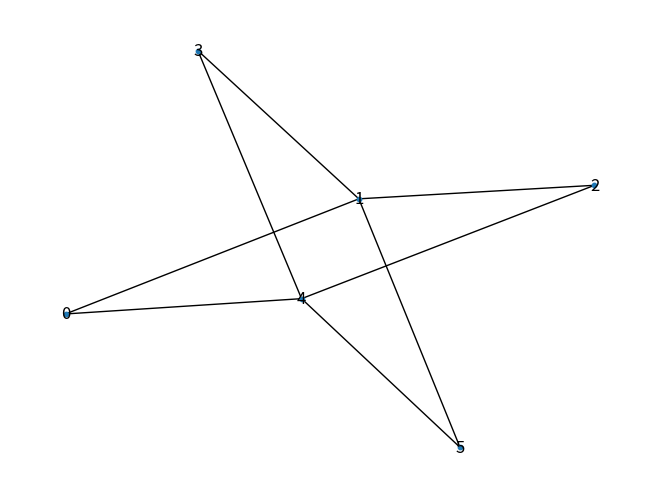

The matplotlib source for this figure:
# -*- coding: utf-8 -*-
"""
Created on Mon Feb  5 15:35:32 2018

@author: jasplund
"""

import networkx as nx
import math
import numpy as np
import copy
import random
import matplotlib.pyplot as plt # only used for the histogram at the end
#from copy import deepcopy

def create_base_graph_n_by_n(n):
    '''
    create_initial_districting, build the initial districting by making each
    column of the n by n grid its own district.

    Arguments:
    ----------
    n: int instance
        the dimensions of the n by n grid. There are n**2 vertices in this 
        grid.

    RETURNS:
    ----------
    districting: list of lists instance
        Each sub-list represents the vertices in a district
    '''
    G=nx.Graph()
    for i in range(n**2):
        # compute index of my neighbor in each direction (north, northeast, etc.)
        # the nodes are indexed by row first (1st row is indices 0 through 9, 2nd row is indices 10 through 19, etc.)
        my_row=int(math.floor(i/n))
        my_column=i%n
        west=i-1
        east=i+1
        north=i-n
        south=i+n
#        northwest=i-n-1
#        northeast=i-n+1
#        southwest=i+n-1
#        southeast=i+n+1
        if(my_row>0):
            G.add_edge(i,north)
        if(my_row<(n-1)):
            G.add_edge(i,south)
        if(my_column>0):
            G.add_edge(i,west)
        if(my_column<(n-1)):
            G.add_edge(i,east)
    return G

def create_all_subgraphs_from_graph(G,k):
    '''
    create_all_subgraphs_from_graph, build all of the subgraphs that are formed
    by partitioning the vertex set of G into k parts where the induced subgraph 
    of each part is a connected graph. This part of the program is extremely
    computationally intensive. 

    Arguments:
    ----------
    G: networkx graph instance
        This is the base graph we are going to partition into k parts.
    k: int instance
        This is the number of parts in the partition of G.

    RETURNS:
    ----------
    induced_subgraphs_of_G: list of lists of tuples instance
        Each list in induced_subgraphs_of_G contains tuples that represent the 
        edges of an admissible subgraph of G which is a disconnected subgraph 
        of G with k components.
    '''
    temp_vertex_set = []
    induced_subgraphs_of_G = []    
    #create set of vertices we still have to add to rrg_graph
    vert_left = [item for item in nx.nodes(G)] 
    
    if not nx.is_connected(G):
        return print('Graph is not connected')

    temp_induced_sub_G1 = []
    temp_induced_sub_G2 = [[]]
    #While we have not gone through all of the vertices, continue building subgraphs.
    while len(vert_left)>0:
        temp_vert = vert_left[0]
        '''
        This while loop will perform the following task. For each incident 
        edge, take all of the subgraphs created so far and add the incident 
        edge to each subgraph as long as the number of connected components 
        is not less than k after adding the edge.
        '''
#        temp_induced_sub_G2 = [subg + [incident_edge] for incident_edge in G.subgraph(temp_vertex_set + [temp_vert]).edges(temp_vert) for subg in induced_subgraphs_of_G if nx.number_connected_components(nx.Graph(subg+incident_edge))<k+1]
        for incident_edge in G.subgraph(temp_vertex_set + [temp_vert]).edges(temp_vert):
            temp_induced_sub_G1 = temp_induced_sub_G2.copy()
            for subg in temp_induced_sub_G1:
                isolates_g1 = [val for val in G.nodes() if val not in (nx.Graph(subg + [incident_edge])).nodes()]
                temp_graph = nx.Graph(subg+[incident_edge])
                temp_graph.add_nodes_from(isolates_g1)
                # If the number of components is large enough still, 
                # continue to check if the number of components is exactly k.
                if nx.number_connected_components(temp_graph)> k-1:
                    temp_induced_sub_G2.append(subg + [incident_edge])
                    # If the number of components is actually k,
                    # add this subgraph to our list of subgraphs
                    if nx.number_connected_components(temp_graph)==k:
                        tmp_comps1 = list(nx.connected_components(temp_graph))
                        temp_set1 = [list((G.subgraph(list(tmp_comps1[num_comp]))).edges()) for num_comp in range(len(tmp_comps1)) if len(list((G.subgraph(list(tmp_comps1[num_comp]))).edges()))!= 0 ]
                        our_edge_set1 = [item for sublist in temp_set1 for item in sublist]
                        induced_subgraphs_of_G.append(our_edge_set1)
            if len(temp_induced_sub_G2)==0:
                temp_induced_sub_G2.append([incident_edge])
        vert_left.remove(temp_vert)
        temp_vertex_set.append(temp_vert)
    return induced_subgraphs_of_G
   
def create_rrg_from_graph(induced_subgraphs_of_G,G,k):
    '''
    create_rrg_from_graph, using all the induced_subgraphs_of_G, G, and the
    number of components k, build the reconfiguration redistricting graph.

    Arguments:
    ----------
    induced_subgraphs_of_G: list of lists of tuples instance
        This is the list of all the subgraphs of G with k components such that
        each component is an induced subgraph of G. The subgraph is given
        by listing all of the edges in the graph. 
    G: networkx graph instance
        This is the base graph we are going to partition into k parts.
    k: int instance
        This is the number of parts in the partition of G.

    RETURNS:
    ----------
    rrg_edge_set: list of tuples
        Each tuple represents an edge in the graph. 
    '''
    rrg_edge_set = []
    vi = 0
    for one_induced_subg_edges in induced_subgraphs_of_G:
        #Make graph representing one of the vertices in RRG
        G1=nx.Graph(one_induced_subg_edges)
        #Make set of all isolated vertices
        isolates_g1 = [set([val]) for val in G.nodes() if val not in G1.nodes()]
        if len(isolates_g1)>0:
            #make component list if there are isolated vertices
            comp_all_g1 = list(nx.connected_components(G1)) + isolates_g1
        else:
            comp_all_g1 = list(nx.connected_components(G1))
         
        vj = 0
        # Build the edge set of G
        for one_induced_subg_edges2 in induced_subgraphs_of_G:
            #check the two connected_components against each other to see if they differ by 1.
            if one_induced_subg_edges2 != one_induced_subg_edges:
                G2 = nx.Graph(one_induced_subg_edges2)
                isolates_g2 = [set([val]) for val in G.nodes() if val not in G2.nodes()]
                if len(isolates_g1)>0:
                    #make component list if there are isolated vertices
                    comp_all_g2 = list(nx.connected_components(G2)) + isolates_g2
                else:
                    comp_all_g2 = list(nx.connected_components(G2))
                xor_g1_g2 = xor_lofl(comp_all_g1,comp_all_g2)
                g1_comp = intersect_lofl(comp_all_g1,xor_g1_g2)
                g2_comp = intersect_lofl(comp_all_g2,xor_g1_g2)
                if (len(xor_g1_g2)==4) and (len(g1_comp)==2 and len(g2_comp)==2):
                    # Check if the two components differ in exactly one vertex.
                    if (len(set(g1_comp[0])^set(g2_comp[0]))==1) and len(set(g1_comp[1])^set(g2_comp[1]))==1:
                        # test if the difference between the two components is the same number
                        # and whether there is an edge there.
                        neighbors_of_x = set(G.neighbors(list(set(g1_comp[0])^set(g2_comp[0]))[0]))
                        if (set(g1_comp[0])^set(g2_comp[0])) == (set(g1_comp[1])^set(g2_comp[1])) and (len(neighbors_of_x & set(g1_comp[0]))>0) and (len(neighbors_of_x & set(g1_comp[1]))>0):
                            #put an edge in edge set of rrg
                            rrg_edge_set.append((vi,vj))
                    elif (len(set(g1_comp[0])^set(g2_comp[1]))==1) and len(set(g1_comp[1])^set(g2_comp[0]))==1:
                        # test if the difference between the two components is the same number
                        # and whether there is an edge there.
                        neighbors_of_x = set(G.neighbors(list(set(g1_comp[0])^set(g2_comp[1]))[0]))
                        if (set(g1_comp[0])^set(g2_comp[1])) == (set(g1_comp[1])^set(g2_comp[0])) and (len(neighbors_of_x & set(g1_comp[0]))>0) and (len(neighbors_of_x & set(g1_comp[1]))>0):
                            #put an edge in edge set of rrg
                            rrg_edge_set.append((vi,vj))
#                            print(comp_all_g1)
#                            print(comp_all_g2)
#                            print('')
            vj += 1
        vi += 1        
    return rrg_edge_set

# In[]:
    
#if __name__ == '__main__':
n=2 # length/width of grid
k = 2 #number of components in the graph.
G=create_base_graph_n_by_n(n)
#G = nx.complete_graph(5)

# Define the intersection between to lists.
def intersect(a, b):
    return list(set(a) & set(b))

#define the intersection between two lists of lists.
def intersect_lofl(a,b):
    temp_lst1 = set(tuple(x) for x in a)
    temp_lst2 = set(tuple(x) for x in b)
    temp_inter = temp_lst1 & temp_lst2
    return [list(x) for x in temp_inter]

# Define the xor between two lists of lists. 
def xor_lofl(a,b):
    temp_lst1 = set(tuple(x) for x in a)
    temp_lst2 = set(tuple(x) for x in b)
    temp_xor = temp_lst1 ^ temp_lst2
    return [list(x) for x in temp_xor]

# Create the list of all subgraphs of G of the required type.
indu_sub = create_all_subgraphs_from_graph(G,k)

# Build the reconfiguration redistricting graph from the the list of all 
# subgraphs of G of the required type.
G1 = nx.Graph(create_rrg_from_graph(indu_sub,G,k))
print('Number of vertices:',len(G1.nodes()))
print('Number of edges:',len(G1.edges()))


# In[]:

#Display the graph.
nx.draw(G1,pos=nx.spring_layout(G1,dim=2,iterations=100),
        with_labels=True,node_size=10)
plt.show()
# In[]:

## Display some parameters of the RRG.
#dmax=max(nx.degree(G1))
#print(dmax)
#print(indu_sub[0])
#print(indu_sub[44])
